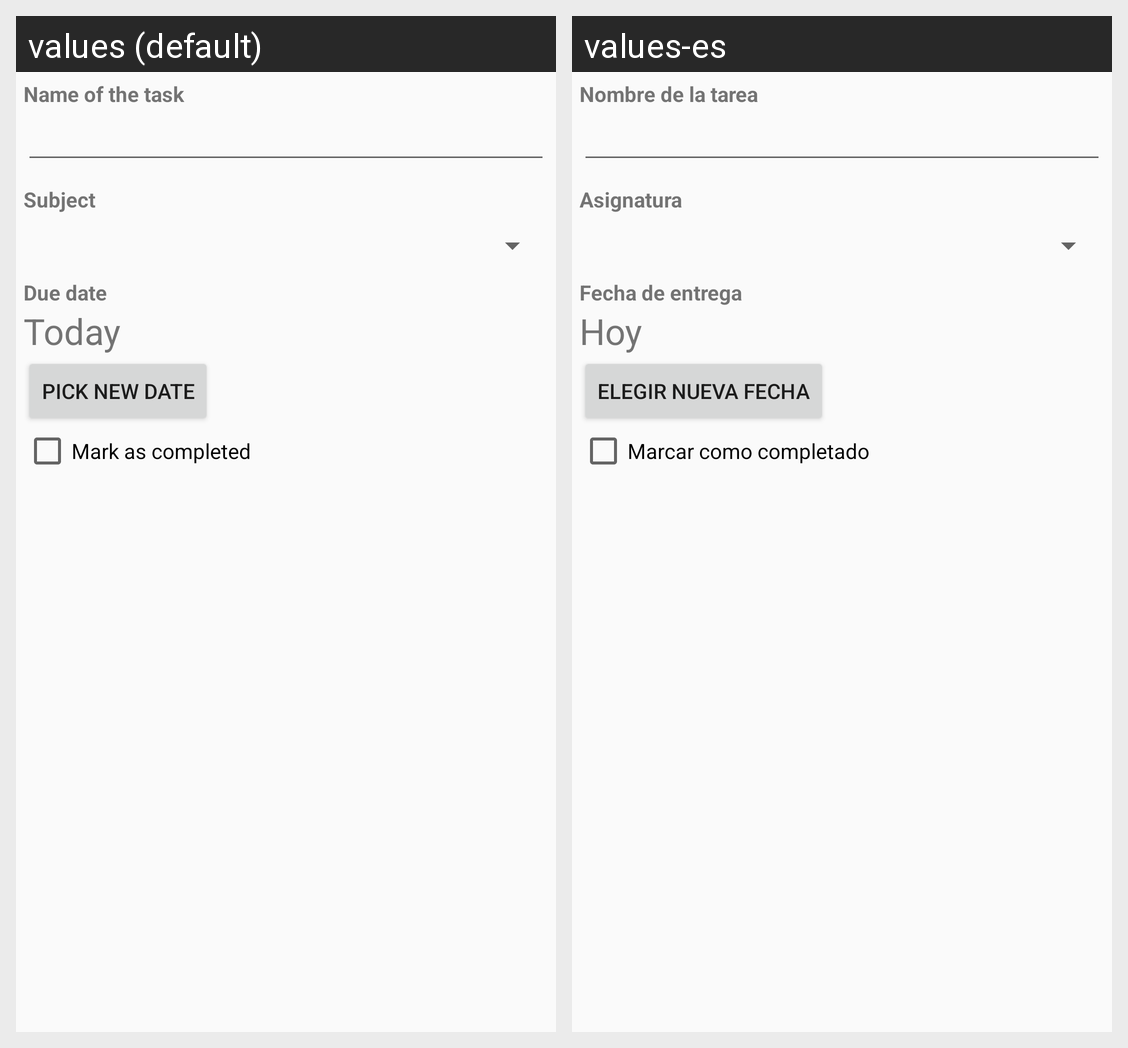

For this localized Android screen grid, give each drawn string resource with its value in every locale shown.
Android screen res/layout/fragment_create_new_task.xml rendered under 2 locales, left to right: values (default), values-es. Device: Nexus 5 (rendered at 1080×1920; each locale shown at half size, 540×960, under a caption strip naming it); theme AppTheme.
Strings drawn on this screen, with the default value and each locale's value (text and hints the layout hard-codes, and strings that could not be matched under every locale, appear in the picture but are not listed):

task_name
  values: Name of the task
  values-es: Nombre de la tarea

subject
  values: Subject
  values-es: Asignatura

duedate
  values: Due date
  values-es: Fecha de entrega

today
  values: Today
  values-es: Hoy

pick_new_date
  values: pick new date
  values-es: Elegir nueva fecha

markcompleted
  values: Mark as completed
  values-es: Marcar como completado
